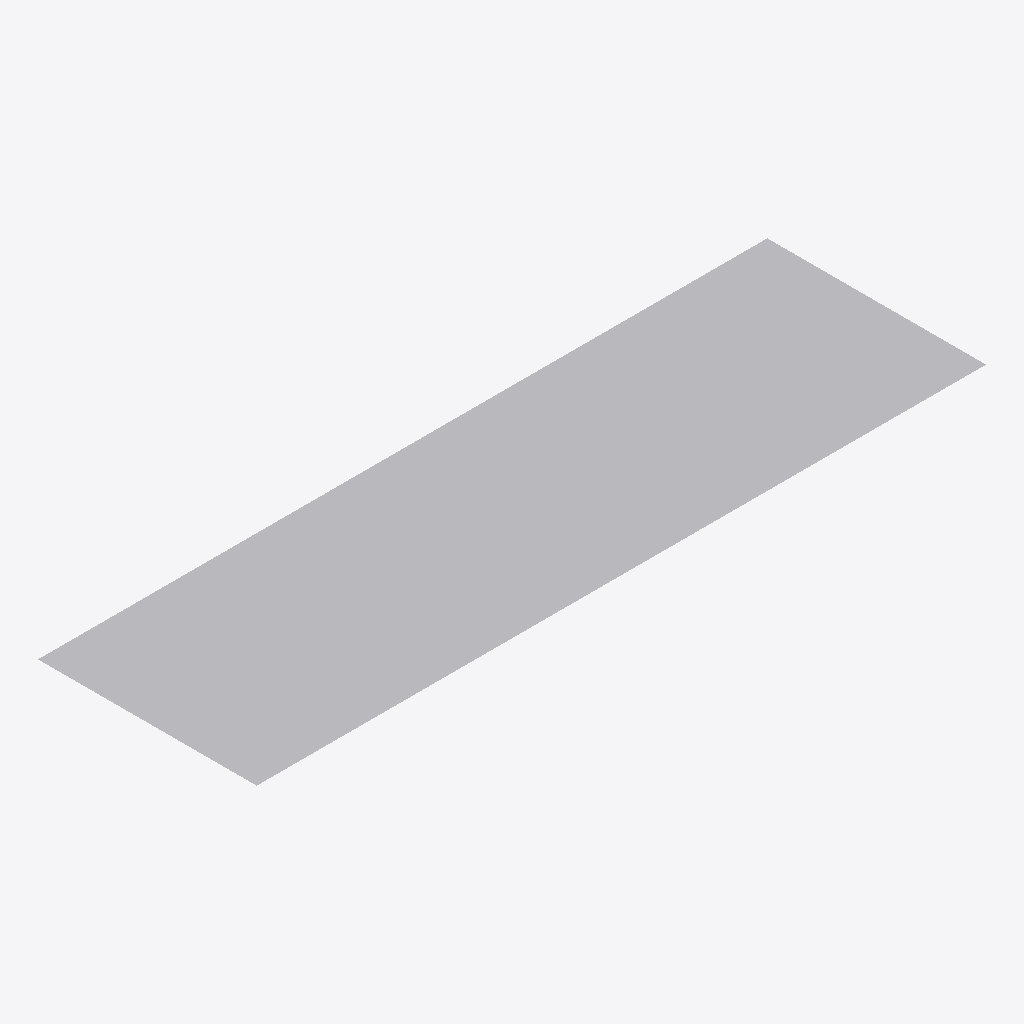
Isometric view of an IFC building model (IFC-SPF (STEP), schema IFC4, length unit metre), seen from the south-west, elements coloured by IFC class (only those large enough to see are counted): 400 other elements (light grey).
Extent 40.0 m × 12.0 m × 0.0 m (x, y, z). Elements (480): 480 IfcStructuralSurfaceMember.

HEADER;
FILE_DESCRIPTION(('ViewDefinition [StructuralAnalysisView]'),'2;1');
FILE_NAME('C:\\Users\\UPCnet\\OneDrive\\MatchFEM_Examples\\CompositeIGirderBridge\\Compiste','2026-09-05T18:05:22',(''),(''),'Processor version 6.0.0.0','Xbim.IO.MemoryModel','');
FILE_SCHEMA(('IFC4'));
ENDSEC;
DATA;
#1=IFCPROJECT('3kVVrXOyL06RnReTh7g1HP',#2,'CompisteIGriderBridgeSpans2',$,$,$,$,(#43,#49),#16);
#12228=IFCSTRUCTURALSURFACEMEMBER('3Wb4v9Fif0vvgVgxIdITE8',#2,'158',$,$,$,#12229,.SHELL.,0.2);
#13308=IFCSTRUCTURALSURFACEMEMBER('1jWl8G8zv4UvUFIT4C8Yux',#2,'203',$,$,$,#13309,.SHELL.,0.2);
#15108=IFCSTRUCTURALSURFACEMEMBER('1pwZxrkBfCbRbj0jfzFIPH',#2,'278',$,$,$,#15109,.SHELL.,0.2);
#16188=IFCSTRUCTURALSURFACEMEMBER('3j1OsfAk91oQzBLs88WXO6',#2,'323',$,$,$,#16189,.SHELL.,0.2);
#8604=IFCSTRUCTURALSURFACEMEMBER('2wL4akNeb78BW8Ljreh2oy',#2,'7',$,$,$,#8605,.SHELL.,0.2);
#8628=IFCSTRUCTURALSURFACEMEMBER('30adOAUyPDeBbUc16S380l',#2,'8',$,$,$,#8629,.SHELL.,0.2);
#8772=IFCSTRUCTURALSURFACEMEMBER('1qMk7dd$9CKA6wroNCncSK',#2,'14',$,$,$,#8773,.SHELL.,0.2);
#8844=IFCSTRUCTURALSURFACEMEMBER('2T5T28bG908xJGHn2NsfH8',#2,'17',$,$,$,#8845,.SHELL.,0.2);
#8868=IFCSTRUCTURALSURFACEMEMBER('1EXJf$k$b7Svur5KFdwuSG',#2,'18',$,$,$,#8869,.SHELL.,0.2);
#9156=IFCSTRUCTURALSURFACEMEMBER('0XLtxDnKL6F9e_iZsnNZP_',#2,'30',$,$,$,#9157,.SHELL.,0.2);
#9228=IFCSTRUCTURALSURFACEMEMBER('3gNhFjcCLCIuzWI700Mm3f',#2,'33',$,$,$,#9229,.SHELL.,0.2);
#9372=IFCSTRUCTURALSURFACEMEMBER('0fEADXntD7De7ywjD7H5m_',#2,'39',$,$,$,#9373,.SHELL.,0.2);
#9396=IFCSTRUCTURALSURFACEMEMBER('0YO7kI9_5FCfY4_08RTRI4',#2,'40',$,$,$,#9397,.SHELL.,0.2);
#9420=IFCSTRUCTURALSURFACEMEMBER('0QqYS8_$X6lxp2kv6RlLbK',#2,'41',$,$,$,#9421,.SHELL.,0.2);
#9708=IFCSTRUCTURALSURFACEMEMBER('00WkMmMXzBNhjfWufjptCn',#2,'53',$,$,$,#9709,.SHELL.,0.2);
#9780=IFCSTRUCTURALSURFACEMEMBER('30C9wy4M15jQDbRr7N$LnT',#2,'56',$,$,$,#9781,.SHELL.,0.2);
#9828=IFCSTRUCTURALSURFACEMEMBER('3EzwViqPPDeRG1n3nc3ji$',#2,'58',$,$,$,#9829,.SHELL.,0.2);
#9900=IFCSTRUCTURALSURFACEMEMBER('2gvP43X3TDCg5VSE0F447B',#2,'61',$,$,$,#9901,.SHELL.,0.2);
#9924=IFCSTRUCTURALSURFACEMEMBER('0zsjziqHH1YQCe7OktS4rY',#2,'62',$,$,$,#9925,.SHELL.,0.2);
#10308=IFCSTRUCTURALSURFACEMEMBER('0rGLmVTvDAtB3CFQD6qW7H',#2,'78',$,$,$,#10309,.SHELL.,0.2);
#10548=IFCSTRUCTURALSURFACEMEMBER('1kkCth1kf229WD2iUNPfJQ',#2,'88',$,$,$,#10549,.SHELL.,0.2);
#10620=IFCSTRUCTURALSURFACEMEMBER('2p5hnh18r5bgvw3F3qEfj3',#2,'91',$,$,$,#10621,.SHELL.,0.2);
#10644=IFCSTRUCTURALSURFACEMEMBER('0YjwUHBwj48x8b2C$HXis$',#2,'92',$,$,$,#10645,.SHELL.,0.2);
#10932=IFCSTRUCTURALSURFACEMEMBER('0U9If7Pf91NOOh3LmTIHc8',#2,'104',$,$,$,#10933,.SHELL.,0.2);
#11004=IFCSTRUCTURALSURFACEMEMBER('3HThlvxSH2NxjMpAL_DJQ9',#2,'107',$,$,$,#11005,.SHELL.,0.2);
#11028=IFCSTRUCTURALSURFACEMEMBER('3WJoRf$tHDP9cx6M_ZXu4H',#2,'108',$,$,$,#11029,.SHELL.,0.2);
#11172=IFCSTRUCTURALSURFACEMEMBER('1ILnVQ1oPAdxKOdIHqYodc',#2,'114',$,$,$,#11173,.SHELL.,0.2);
#11484=IFCSTRUCTURALSURFACEMEMBER('2tb$tVVb95bvigGAJ4dMs6',#2,'127',$,$,$,#11485,.SHELL.,0.2);
#11556=IFCSTRUCTURALSURFACEMEMBER('0vm_V_na1DkvE3w$$0G3fQ',#2,'130',$,$,$,#11557,.SHELL.,0.2);
#11628=IFCSTRUCTURALSURFACEMEMBER('2qErVwh6L6HPemdoskyQb1',#2,'133',$,$,$,#11629,.SHELL.,0.2);
#11724=IFCSTRUCTURALSURFACEMEMBER('2S9atEZFb4LfmUwYp1FSyI',#2,'137',$,$,$,#11725,.SHELL.,0.2);
#12036=IFCSTRUCTURALSURFACEMEMBER('0ZKkeu6_n5KwgSBktOGQei',#2,'150',$,$,$,#12037,.SHELL.,0.2);
#12060=IFCSTRUCTURALSURFACEMEMBER('1SKtINIJDCtfcs2bafG3Sw',#2,'151',$,$,$,#12061,.SHELL.,0.2);
#12108=IFCSTRUCTURALSURFACEMEMBER('2BjRdrpFv6_PyySgG_uZ0a',#2,'153',$,$,$,#12109,.SHELL.,0.2);
#12180=IFCSTRUCTURALSURFACEMEMBER('1XfTIEhIDF7f$0rE8yvqeR',#2,'156',$,$,$,#12181,.SHELL.,0.2);
#12300=IFCSTRUCTURALSURFACEMEMBER('18q4Q5zk94_fnYG37cn6dS',#2,'161',$,$,$,#12301,.SHELL.,0.2);
#12348=IFCSTRUCTURALSURFACEMEMBER('3ellhsjwL629oKAzd9SD1m',#2,'163',$,$,$,#12349,.SHELL.,0.2);
#12588=IFCSTRUCTURALSURFACEMEMBER('37KaKEDfHF3hCU3c3jugAD',#2,'173',$,$,$,#12589,.SHELL.,0.2);
#12708=IFCSTRUCTURALSURFACEMEMBER('2EOTwFuqz8_O3uTJxYy5BT',#2,'178',$,$,$,#12709,.SHELL.,0.2);
#12780=IFCSTRUCTURALSURFACEMEMBER('02JO14x75CewqCk62Nv6Zb',#2,'181',$,$,$,#12781,.SHELL.,0.2);
#12828=IFCSTRUCTURALSURFACEMEMBER('2gPSqozBfAbA4Q_t_r_2gf',#2,'183',$,$,$,#12829,.SHELL.,0.2);
#13188=IFCSTRUCTURALSURFACEMEMBER('2UWDlYiXD3Uwn2NcfESZnp',#2,'198',$,$,$,#13189,.SHELL.,0.2);
#13428=IFCSTRUCTURALSURFACEMEMBER('35jquvdlv3rvTLFA631ClP',#2,'208',$,$,$,#13429,.SHELL.,0.2);
#13500=IFCSTRUCTURALSURFACEMEMBER('2v0vBbnhPEffMiDoYEIfUj',#2,'211',$,$,$,#13501,.SHELL.,0.2);
#13524=IFCSTRUCTURALSURFACEMEMBER('2USURRz3v0sQgO3weCEf84',#2,'212',$,$,$,#13525,.SHELL.,0.2);
#13788=IFCSTRUCTURALSURFACEMEMBER('0EjSPWUG9DvuR64jHh48yt',#2,'223',$,$,$,#13789,.SHELL.,0.2);
#13812=IFCSTRUCTURALSURFACEMEMBER('2JPTCu3QH5BvmErlAa5Sr2',#2,'224',$,$,$,#13813,.SHELL.,0.2);
#13908=IFCSTRUCTURALSURFACEMEMBER('2nQlri8NP0yBmeILRnVnhH',#2,'228',$,$,$,#13909,.SHELL.,0.2);
#13980=IFCSTRUCTURALSURFACEMEMBER('0xEn1uNrL6EQUcJeW8tWgN',#2,'231',$,$,$,#13981,.SHELL.,0.2);
#14052=IFCSTRUCTURALSURFACEMEMBER('1hemukbM56YemjEt7zhLtx',#2,'234',$,$,$,#14053,.SHELL.,0.2);
#14076=IFCSTRUCTURALSURFACEMEMBER('0eq84NjAz11eHrjnZsuoZU',#2,'235',$,$,$,#14077,.SHELL.,0.2);
#14340=IFCSTRUCTURALSURFACEMEMBER('0Kd0Rqr_f8KwfvydPehmYw',#2,'246',$,$,$,#14341,.SHELL.,0.2);
#14364=IFCSTRUCTURALSURFACEMEMBER('1_UdCWiBH9eep7$TacxdSe',#2,'247',$,$,$,#14365,.SHELL.,0.2);
#14436=IFCSTRUCTURALSURFACEMEMBER('3YRSpI5fX7CuzQfGBdaX7c',#2,'250',$,$,$,#14437,.SHELL.,0.2);
#14508=IFCSTRUCTURALSURFACEMEMBER('0$K40uHkbBmv0nhmfZMvwL',#2,'253',$,$,$,#14509,.SHELL.,0.2);
#14604=IFCSTRUCTURALSURFACEMEMBER('0CSFp5TJn5zxwH30Os1fVB',#2,'257',$,$,$,#14605,.SHELL.,0.2);
#14628=IFCSTRUCTURALSURFACEMEMBER('3m_bzutWHDDxOkwtfJMkld',#2,'258',$,$,$,#14629,.SHELL.,0.2);
#14892=IFCSTRUCTURALSURFACEMEMBER('3ymBvJW5jFwwRIaS0Phs4e',#2,'269',$,$,$,#14893,.SHELL.,0.2);
#14916=IFCSTRUCTURALSURFACEMEMBER('25RBlFImHAAPPRD2n10FlD',#2,'270',$,$,$,#14917,.SHELL.,0.2);
#14988=IFCSTRUCTURALSURFACEMEMBER('2pdTBXwtDAThCJ3a2MDzQR',#2,'273',$,$,$,#14989,.SHELL.,0.2);
#15228=IFCSTRUCTURALSURFACEMEMBER('0ghohOTMjDYuOOb6B_Jiuk',#2,'283',$,$,$,#15229,.SHELL.,0.2);
#15588=IFCSTRUCTURALSURFACEMEMBER('3w1wJCfGD8WhwA7LyhjkEN',#2,'298',$,$,$,#15589,.SHELL.,0.2);
#15636=IFCSTRUCTURALSURFACEMEMBER('23TBdwjpz8CA_UWyoPPHf2',#2,'300',$,$,$,#15637,.SHELL.,0.2);
#15708=IFCSTRUCTURALSURFACEMEMBER('1EMYgcwnrEqO077tla6J8y',#2,'303',$,$,$,#15709,.SHELL.,0.2);
#15828=IFCSTRUCTURALSURFACEMEMBER('2FWB5BHCDEOvAhD1KGiHhq',#2,'308',$,$,$,#15829,.SHELL.,0.2);
#16068=IFCSTRUCTURALSURFACEMEMBER('0vwrxzyjT9Mh7JERf4Dw3v',#2,'318',$,$,$,#16069,.SHELL.,0.2);
#16116=IFCSTRUCTURALSURFACEMEMBER('3Wgyw$84D7Qv6TUOUCon$W',#2,'320',$,$,$,#16117,.SHELL.,0.2);
#16236=IFCSTRUCTURALSURFACEMEMBER('2mpMIUAbHBhuryEvpqGqoT',#2,'325',$,$,$,#16237,.SHELL.,0.2);
#16308=IFCSTRUCTURALSURFACEMEMBER('0erZQ3tfLF9w_OZGnVWba1',#2,'328',$,$,$,#16309,.SHELL.,0.2);
#16380=IFCSTRUCTURALSURFACEMEMBER('0mTwzg42z9yfEbZ$ASgg4h',#2,'331',$,$,$,#16381,.SHELL.,0.2);
#16356=IFCSTRUCTURALSURFACEMEMBER('3N7mC7g5v5hwGEvECQBHGb',#2,'330',$,$,$,#16357,.SHELL.,0.2);
#16692=IFCSTRUCTURALSURFACEMEMBER('3GDsywzBfF4eJ0Q3Jsv2g0',#2,'344',$,$,$,#16693,.SHELL.,0.2);
#16788=IFCSTRUCTURALSURFACEMEMBER('0IjZVJGav4NOZ4cIkFjuFB',#2,'348',$,$,$,#16789,.SHELL.,0.2);
#16860=IFCSTRUCTURALSURFACEMEMBER('00lhpZxnHEa93yAmWX21PQ',#2,'351',$,$,$,#16861,.SHELL.,0.2);
#16932=IFCSTRUCTURALSURFACEMEMBER('2IR8W$tTn49wDHIf0rvR0o',#2,'354',$,$,$,#16933,.SHELL.,0.2);
#17244=IFCSTRUCTURALSURFACEMEMBER('2Fgn3GkML4DOhzMW0ND_k8',#2,'367',$,$,$,#17245,.SHELL.,0.2);
#17388=IFCSTRUCTURALSURFACEMEMBER('1RKJgdNDbAMxToe$Lkds$y',#2,'373',$,$,$,#17389,.SHELL.,0.2);
#17412=IFCSTRUCTURALSURFACEMEMBER('0dDbccpWP6nO1uYkncCZMZ',#2,'374',$,$,$,#17413,.SHELL.,0.2);
#17484=IFCSTRUCTURALSURFACEMEMBER('0_fLS$zDPBSh$TPghNcyJE',#2,'377',$,$,$,#17485,.SHELL.,0.2);
#17772=IFCSTRUCTURALSURFACEMEMBER('34RptObWn6bAMHS7Me$EoD',#2,'389',$,$,$,#17773,.SHELL.,0.2);
#17796=IFCSTRUCTURALSURFACEMEMBER('0fIa4eVFv7V9rXtku$ykn7',#2,'390',$,$,$,#17797,.SHELL.,0.2);
#17868=IFCSTRUCTURALSURFACEMEMBER('1WGvpF0$zAIuO78GtbobXS',#2,'393',$,$,$,#17869,.SHELL.,0.2);
#18108=IFCSTRUCTURALSURFACEMEMBER('276pSWa2TCzOkeSTjATbqk',#2,'403',$,$,$,#18109,.SHELL.,0.2);
#18516=IFCSTRUCTURALSURFACEMEMBER('3K$FAOC2nFrPXfaa9fG42D',#2,'420',$,$,$,#18517,.SHELL.,0.2);
#18492=IFCSTRUCTURALSURFACEMEMBER('0hYUJck_X6KB_nJF6qBWX4',#2,'419',$,$,$,#18493,.SHELL.,0.2);
#18588=IFCSTRUCTURALSURFACEMEMBER('0_MvoqZRz7EfZ5F_3sgO9f',#2,'423',$,$,$,#18589,.SHELL.,0.2);
#18636=IFCSTRUCTURALSURFACEMEMBER('0YAAX$mWj4OfxWFdTIHMms',#2,'425',$,$,$,#18637,.SHELL.,0.2);
#18708=IFCSTRUCTURALSURFACEMEMBER('07zjnAtTj7_80rgw$xbZaB',#2,'428',$,$,$,#18709,.SHELL.,0.2);
#18996=IFCSTRUCTURALSURFACEMEMBER('2QN8U6br983gOthJ2mPCHI',#2,'440',$,$,$,#18997,.SHELL.,0.2);
#19044=IFCSTRUCTURALSURFACEMEMBER('3bQaFzggD2GPQTxX$KsHhH',#2,'442',$,$,$,#19045,.SHELL.,0.2);
#19020=IFCSTRUCTURALSURFACEMEMBER('2a_3TmPuv2FApOARNjOPAe',#2,'441',$,$,$,#19021,.SHELL.,0.2);
#19188=IFCSTRUCTURALSURFACEMEMBER('0_g42hzwb1HPUxiLR3vUr4',#2,'448',$,$,$,#19189,.SHELL.,0.2);
#19260=IFCSTRUCTURALSURFACEMEMBER('1qLAnre854rQ_lPE$_9xd$',#2,'451',$,$,$,#19261,.SHELL.,0.2);
#19548=IFCSTRUCTURALSURFACEMEMBER('0JeyUSt0rCo9IVZTsQ2rU_',#2,'463',$,$,$,#19549,.SHELL.,0.2);
#19572=IFCSTRUCTURALSURFACEMEMBER('3Gu29hssD869raTksvEKPI',#2,'464',$,$,$,#19573,.SHELL.,0.2);
#19644=IFCSTRUCTURALSURFACEMEMBER('2ZD1$orGT0ygfxEyhjLzQF',#2,'467',$,$,$,#19645,.SHELL.,0.2);
#19788=IFCSTRUCTURALSURFACEMEMBER('3$ol8Fr7zDKA5tQRKZ484c',#2,'473',$,$,$,#19789,.SHELL.,0.2);
#19812=IFCSTRUCTURALSURFACEMEMBER('3skIHjmxn9WAM4cRSyJe9B',#2,'474',$,$,$,#19813,.SHELL.,0.2);
#8580=IFCSTRUCTURALSURFACEMEMBER('0DlYQL6HL3oPzaUyMGgm0$',#2,'6',$,$,$,#8581,.SHELL.,0.2);
#8652=IFCSTRUCTURALSURFACEMEMBER('1IQtgRACj4hfIaeiMhPLqt',#2,'9',$,$,$,#8653,.SHELL.,0.2);
#8700=IFCSTRUCTURALSURFACEMEMBER('2vj6Dr6aP4_hZ8V9EWZBko',#2,'11',$,$,$,#8701,.SHELL.,0.2);
#8748=IFCSTRUCTURALSURFACEMEMBER('0dL5QQ7P9BzxnfhJxm9Zio',#2,'13',$,$,$,#8749,.SHELL.,0.2);
#8820=IFCSTRUCTURALSURFACEMEMBER('1DpVkV7iH3KeL6A8kjij6N',#2,'16',$,$,$,#8821,.SHELL.,0.2);
#8892=IFCSTRUCTURALSURFACEMEMBER('2Ec2FhCdv9SfxMb70S9G1W',#2,'19',$,$,$,#8893,.SHELL.,0.2);
#9132=IFCSTRUCTURALSURFACEMEMBER('1p_5naql1FEBaI5m8CRpY8',#2,'29',$,$,$,#9133,.SHELL.,0.2);
#9180=IFCSTRUCTURALSURFACEMEMBER('23OH09ywfFdA$8kD49m36l',#2,'31',$,$,$,#9181,.SHELL.,0.2);
#9252=IFCSTRUCTURALSURFACEMEMBER('2bkF8y_cLEtPCmsYZqhhxo',#2,'34',$,$,$,#9253,.SHELL.,0.2);
#9300=IFCSTRUCTURALSURFACEMEMBER('1gXEX0bsD07uwq5JWokyCK',#2,'36',$,$,$,#9301,.SHELL.,0.2);
#9276=IFCSTRUCTURALSURFACEMEMBER('3Kb6Wxxir3CA4qlIz8FYfU',#2,'35',$,$,$,#9277,.SHELL.,0.2);
#9348=IFCSTRUCTURALSURFACEMEMBER('3gbuY6Xin2Behv_VzBKY5v',#2,'38',$,$,$,#9349,.SHELL.,0.2);
#9492=IFCSTRUCTURALSURFACEMEMBER('0Wnj6pfWTBUAhtgseYUOYM',#2,'44',$,$,$,#9493,.SHELL.,0.2);
#9804=IFCSTRUCTURALSURFACEMEMBER('3yerug4Oj0fPc102LCg$fX',#2,'57',$,$,$,#9805,.SHELL.,0.2);
#9852=IFCSTRUCTURALSURFACEMEMBER('1UJNVuKLXFrvd0dWJ92LKC',#2,'59',$,$,$,#9853,.SHELL.,0.2);
#9876=IFCSTRUCTURALSURFACEMEMBER('2INPsfcbf4tuuZd74gTJsR',#2,'60',$,$,$,#9877,.SHELL.,0.2);
#9948=IFCSTRUCTURALSURFACEMEMBER('0GdaDjS3fDiPUkGWVV56zy',#2,'63',$,$,$,#9949,.SHELL.,0.2);
#9972=IFCSTRUCTURALSURFACEMEMBER('2iarCyP5H8ZvDH7NitOg$o',#2,'64',$,$,$,#9973,.SHELL.,0.2);
#10044=IFCSTRUCTURALSURFACEMEMBER('19_7awL0X3zfHzvmA3QazY',#2,'67',$,$,$,#10045,.SHELL.,0.2);
#10020=IFCSTRUCTURALSURFACEMEMBER('2yz_IIIWj41R_qk57i24xG',#2,'66',$,$,$,#10021,.SHELL.,0.2);
#10068=IFCSTRUCTURALSURFACEMEMBER('1Pk6_4ZFD4RuVXDip8auFt',#2,'68',$,$,$,#10069,.SHELL.,0.2);
#10284=IFCSTRUCTURALSURFACEMEMBER('1Cb$U2_817jgcWLSz7mCdr',#2,'77',$,$,$,#10285,.SHELL.,0.2);
#10332=IFCSTRUCTURALSURFACEMEMBER('2wiZxIS6f7tgyaNiddmMwf',#2,'79',$,$,$,#10333,.SHELL.,0.2);
#10380=IFCSTRUCTURALSURFACEMEMBER('1UnmMsTjL3ywxhK62eipwD',#2,'81',$,$,$,#10381,.SHELL.,0.2);
#10356=IFCSTRUCTURALSURFACEMEMBER('1kVTvSDwb5twtu53O8oxKE',#2,'80',$,$,$,#10357,.SHELL.,0.2);
#10404=IFCSTRUCTURALSURFACEMEMBER('3uztGH8hT2IuuCJcBLAJDR',#2,'82',$,$,$,#10405,.SHELL.,0.2);
#10428=IFCSTRUCTURALSURFACEMEMBER('1xWzPhGev0oOAlfNqtKo9x',#2,'83',$,$,$,#10429,.SHELL.,0.2);
#10476=IFCSTRUCTURALSURFACEMEMBER('11im_tJRDDhQ2y0$8uDMcH',#2,'85',$,$,$,#10477,.SHELL.,0.2);
#10452=IFCSTRUCTURALSURFACEMEMBER('1e_So$fynBUBpaXoPfVZkM',#2,'84',$,$,$,#10453,.SHELL.,0.2);
#10524=IFCSTRUCTURALSURFACEMEMBER('1YsuboyOr5kPqR0gm6X4u$',#2,'87',$,$,$,#10525,.SHELL.,0.2);
#10572=IFCSTRUCTURALSURFACEMEMBER('0ItXvwRRz2xuJpxG8w3oVu',#2,'89',$,$,$,#10573,.SHELL.,0.2);
#10860=IFCSTRUCTURALSURFACEMEMBER('3ksJiU_3TFkBikCbYKlH6S',#2,'101',$,$,$,#10861,.SHELL.,0.2);
#10908=IFCSTRUCTURALSURFACEMEMBER('0TkmSdOsvEJ8WG9suBLrZi',#2,'103',$,$,$,#10909,.SHELL.,0.2);
#10956=IFCSTRUCTURALSURFACEMEMBER('37sWZuXPH1QPIyfEgscbBe',#2,'105',$,$,$,#10957,.SHELL.,0.2);
#11052=IFCSTRUCTURALSURFACEMEMBER('39zaSw2VjDVQ$oO0d1sRg5',#2,'109',$,$,$,#11053,.SHELL.,0.2);
#11100=IFCSTRUCTURALSURFACEMEMBER('3amfxAWdL5sBMHiDtMM$q4',#2,'111',$,$,$,#11101,.SHELL.,0.2);
#11076=IFCSTRUCTURALSURFACEMEMBER('2VaLybaALF28KNmwLpVTeL',#2,'110',$,$,$,#11077,.SHELL.,0.2);
#11196=IFCSTRUCTURALSURFACEMEMBER('2Ef3VPInz9$xqeu4X$jJiT',#2,'115',$,$,$,#11197,.SHELL.,0.2);
#11220=IFCSTRUCTURALSURFACEMEMBER('2$BkBnKKz5DBZAU4ClnK2Y',#2,'116',$,$,$,#11221,.SHELL.,0.2);
#11460=IFCSTRUCTURALSURFACEMEMBER('1i1uHpcRv9vxtxmJPUNH__',#2,'126',$,$,$,#11461,.SHELL.,0.2);
#11508=IFCSTRUCTURALSURFACEMEMBER('3EEAAuZL5F7A$Cq6iMfihd',#2,'128',$,$,$,#11509,.SHELL.,0.2);
#11532=IFCSTRUCTURALSURFACEMEMBER('0ruy2$KLTFFRmwYwIlgUfm',#2,'129',$,$,$,#11533,.SHELL.,0.2);
#11580=IFCSTRUCTURALSURFACEMEMBER('3qoJezjtT3efJtj8V2$0XU',#2,'131',$,$,$,#11581,.SHELL.,0.2);
#11676=IFCSTRUCTURALSURFACEMEMBER('26qY6tZyT2u9xlS$uvSJ1G',#2,'135',$,$,$,#11677,.SHELL.,0.2);
#11652=IFCSTRUCTURALSURFACEMEMBER('2oBUZmGkv93PZEcOBx5uNb',#2,'134',$,$,$,#11653,.SHELL.,0.2);
#11700=IFCSTRUCTURALSURFACEMEMBER('2AQrv6ZTv809JXLx2T_A2d',#2,'136',$,$,$,#11701,.SHELL.,0.2);
#11748=IFCSTRUCTURALSURFACEMEMBER('3hNxr4yWjCQwIR9Gon5Yc9',#2,'138',$,$,$,#11749,.SHELL.,0.2);
#11796=IFCSTRUCTURALSURFACEMEMBER('021loASCz70ux7t8X5Vwef',#2,'140',$,$,$,#11797,.SHELL.,0.2);
#12012=IFCSTRUCTURALSURFACEMEMBER('3IkPK83zz07eKaBd8olMPK',#2,'149',$,$,$,#12013,.SHELL.,0.2);
#12084=IFCSTRUCTURALSURFACEMEMBER('160r4tIR18LxV42VTtnxMS',#2,'152',$,$,$,#12085,.SHELL.,0.2);
#12252=IFCSTRUCTURALSURFACEMEMBER('2m1Z0GEvv91v982rQ9QbsB',#2,'159',$,$,$,#12253,.SHELL.,0.2);
#12276=IFCSTRUCTURALSURFACEMEMBER('2_HDB9sPb7rQot8L$5dl1X',#2,'160',$,$,$,#12277,.SHELL.,0.2);
#12324=IFCSTRUCTURALSURFACEMEMBER('2EDBbWEdfBN8hD9Ouw22bh',#2,'162',$,$,$,#12325,.SHELL.,0.2);
#12372=IFCSTRUCTURALSURFACEMEMBER('1ZCN4ZApb6YgsxogNM5ShO',#2,'164',$,$,$,#12373,.SHELL.,0.2);
#12612=IFCSTRUCTURALSURFACEMEMBER('2vo1THvLXC6gbW1WnGDqsm',#2,'174',$,$,$,#12613,.SHELL.,0.2);
#12660=IFCSTRUCTURALSURFACEMEMBER('1RZbj225bALxBsDE3bvNmR',#2,'176',$,$,$,#12661,.SHELL.,0.2);
#12684=IFCSTRUCTURALSURFACEMEMBER('2xIUm2WSz6sw1AhdlUuY56',#2,'177',$,$,$,#12685,.SHELL.,0.2);
#12804=IFCSTRUCTURALSURFACEMEMBER('1tLZbldl54pBU0ug_EnR0n',#2,'182',$,$,$,#12805,.SHELL.,0.2);
#12852=IFCSTRUCTURALSURFACEMEMBER('1utSWvcKfBchydw0JS1qRp',#2,'184',$,$,$,#12853,.SHELL.,0.2);
#12924=IFCSTRUCTURALSURFACEMEMBER('2RRBVuWXvFBgE3Wu2b1yeq',#2,'187',$,$,$,#12925,.SHELL.,0.2);
#12900=IFCSTRUCTURALSURFACEMEMBER('3j1qunjl15aws8BdNLKS24',#2,'186',$,$,$,#12901,.SHELL.,0.2);
#12948=IFCSTRUCTURALSURFACEMEMBER('0vFp9AZ9f1dgiYw67T7r0B',#2,'188',$,$,$,#12949,.SHELL.,0.2);
#13164=IFCSTRUCTURALSURFACEMEMBER('2JMY97V7fAmwWpqbiYBhFM',#2,'197',$,$,$,#13165,.SHELL.,0.2);
#13260=IFCSTRUCTURALSURFACEMEMBER('1XzEDbwnzFse2Qz5HktzeK',#2,'201',$,$,$,#13261,.SHELL.,0.2);
#13236=IFCSTRUCTURALSURFACEMEMBER('1t4OduSmHATPHJ2KasNE8A',#2,'200',$,$,$,#13237,.SHELL.,0.2);
#13284=IFCSTRUCTURALSURFACEMEMBER('2n5gUFeXf7xwsTXi0v1rfi',#2,'202',$,$,$,#13285,.SHELL.,0.2);
#13332=IFCSTRUCTURALSURFACEMEMBER('3hiTgE8iP8zhKVWbJOrhmg',#2,'204',$,$,$,#13333,.SHELL.,0.2);
#13356=IFCSTRUCTURALSURFACEMEMBER('0bIjt2AIT3xB6QUez3P7QV',#2,'205',$,$,$,#13357,.SHELL.,0.2);
#13740=IFCSTRUCTURALSURFACEMEMBER('2dmZbhhWDDruHnmRdsq35q',#2,'221',$,$,$,#13741,.SHELL.,0.2);
#13836=IFCSTRUCTURALSURFACEMEMBER('0HlkXxfTjB6fvKT_tCioEa',#2,'225',$,$,$,#13837,.SHELL.,0.2);
#13884=IFCSTRUCTURALSURFACEMEMBER('0asD7V1iv9fx4XFqisUIKk',#2,'227',$,$,$,#13885,.SHELL.,0.2);
#13932=IFCSTRUCTURALSURFACEMEMBER('1tlUS1HQ10tOASgGN2MaGX',#2,'229',$,$,$,#13933,.SHELL.,0.2);
#13956=IFCSTRUCTURALSURFACEMEMBER('3HfXmxEPD90woVw04GpvEc',#2,'230',$,$,$,#13957,.SHELL.,0.2);
#14028=IFCSTRUCTURALSURFACEMEMBER('2agXQ1T4f3r8PPQB43cn3Z',#2,'233',$,$,$,#14029,.SHELL.,0.2);
#14100=IFCSTRUCTURALSURFACEMEMBER('2XGzual$z74wIcms1MPH6e',#2,'236',$,$,$,#14101,.SHELL.,0.2);
#14316=IFCSTRUCTURALSURFACEMEMBER('3IaKAZb0vCpPzvVPLgA8On',#2,'245',$,$,$,#14317,.SHELL.,0.2);
#14388=IFCSTRUCTURALSURFACEMEMBER('3VEBmnpgfAWBX2naNNSSSw',#2,'248',$,$,$,#14389,.SHELL.,0.2);
#14460=IFCSTRUCTURALSURFACEMEMBER('3vsFz1MC93Z9M_fmyQtcxC',#2,'251',$,$,$,#14461,.SHELL.,0.2);
#14484=IFCSTRUCTURALSURFACEMEMBER('0U0pqNYEr9Oh0wZFUrSrci',#2,'252',$,$,$,#14485,.SHELL.,0.2);
#14532=IFCSTRUCTURALSURFACEMEMBER('3v14_4YlP5HQp$MLxr25Qt',#2,'254',$,$,$,#14533,.SHELL.,0.2);
#14580=IFCSTRUCTURALSURFACEMEMBER('2e9$7TfjX5fOg0tXm98_ER',#2,'256',$,$,$,#14581,.SHELL.,0.2);
#14676=IFCSTRUCTURALSURFACEMEMBER('1MxTrWzlXFNfHLxcqjSp9H',#2,'260',$,$,$,#14677,.SHELL.,0.2);
#15060=IFCSTRUCTURALSURFACEMEMBER('1Pb7njvPz8ehkUcouFpPK5',#2,'276',$,$,$,#15061,.SHELL.,0.2);
#15084=IFCSTRUCTURALSURFACEMEMBER('0752vxf2T7kvdQLgAdG2Wl',#2,'277',$,$,$,#15085,.SHELL.,0.2);
#15132=IFCSTRUCTURALSURFACEMEMBER('2uPyOHv7T8aeX92HSA_otZ',#2,'279',$,$,$,#15133,.SHELL.,0.2);
#15156=IFCSTRUCTURALSURFACEMEMBER('0EZPIBivrD8PlGZQkmNScL',#2,'280',$,$,$,#15157,.SHELL.,0.2);
#15180=IFCSTRUCTURALSURFACEMEMBER('2lAHceSen3vAhYozkji3Q7',#2,'281',$,$,$,#15181,.SHELL.,0.2);
#15252=IFCSTRUCTURALSURFACEMEMBER('0iJ_8FRZv3rPiTbaswvURO',#2,'284',$,$,$,#15253,.SHELL.,0.2);
#15468=IFCSTRUCTURALSURFACEMEMBER('3fZwP2iXH5V9u39a5Oc55w',#2,'293',$,$,$,#15469,.SHELL.,0.2);
#15492=IFCSTRUCTURALSURFACEMEMBER('2A0aCYnOz5yPmkStWAMcQy',#2,'294',$,$,$,#15493,.SHELL.,0.2);
#15516=IFCSTRUCTURALSURFACEMEMBER('3IBh$0eHLDfxYeAos$P8GE',#2,'295',$,$,$,#15517,.SHELL.,0.2);
#15564=IFCSTRUCTURALSURFACEMEMBER('0LXpRmcW9EdgiMYR6hlpGA',#2,'297',$,$,$,#15565,.SHELL.,0.2);
#15612=IFCSTRUCTURALSURFACEMEMBER('01wG4mu8nAQv5kFwfC9UB8',#2,'299',$,$,$,#15613,.SHELL.,0.2);
#15732=IFCSTRUCTURALSURFACEMEMBER('1WwyyPhJn3CPoO0qMrxKqi',#2,'304',$,$,$,#15733,.SHELL.,0.2);
#15756=IFCSTRUCTURALSURFACEMEMBER('0ENWCaN3n19xEnuVolsz5j',#2,'305',$,$,$,#15757,.SHELL.,0.2);
#15804=IFCSTRUCTURALSURFACEMEMBER('3FLIcmN8z13xB$tDrW6piu',#2,'307',$,$,$,#15805,.SHELL.,0.2);
ENDSEC;
